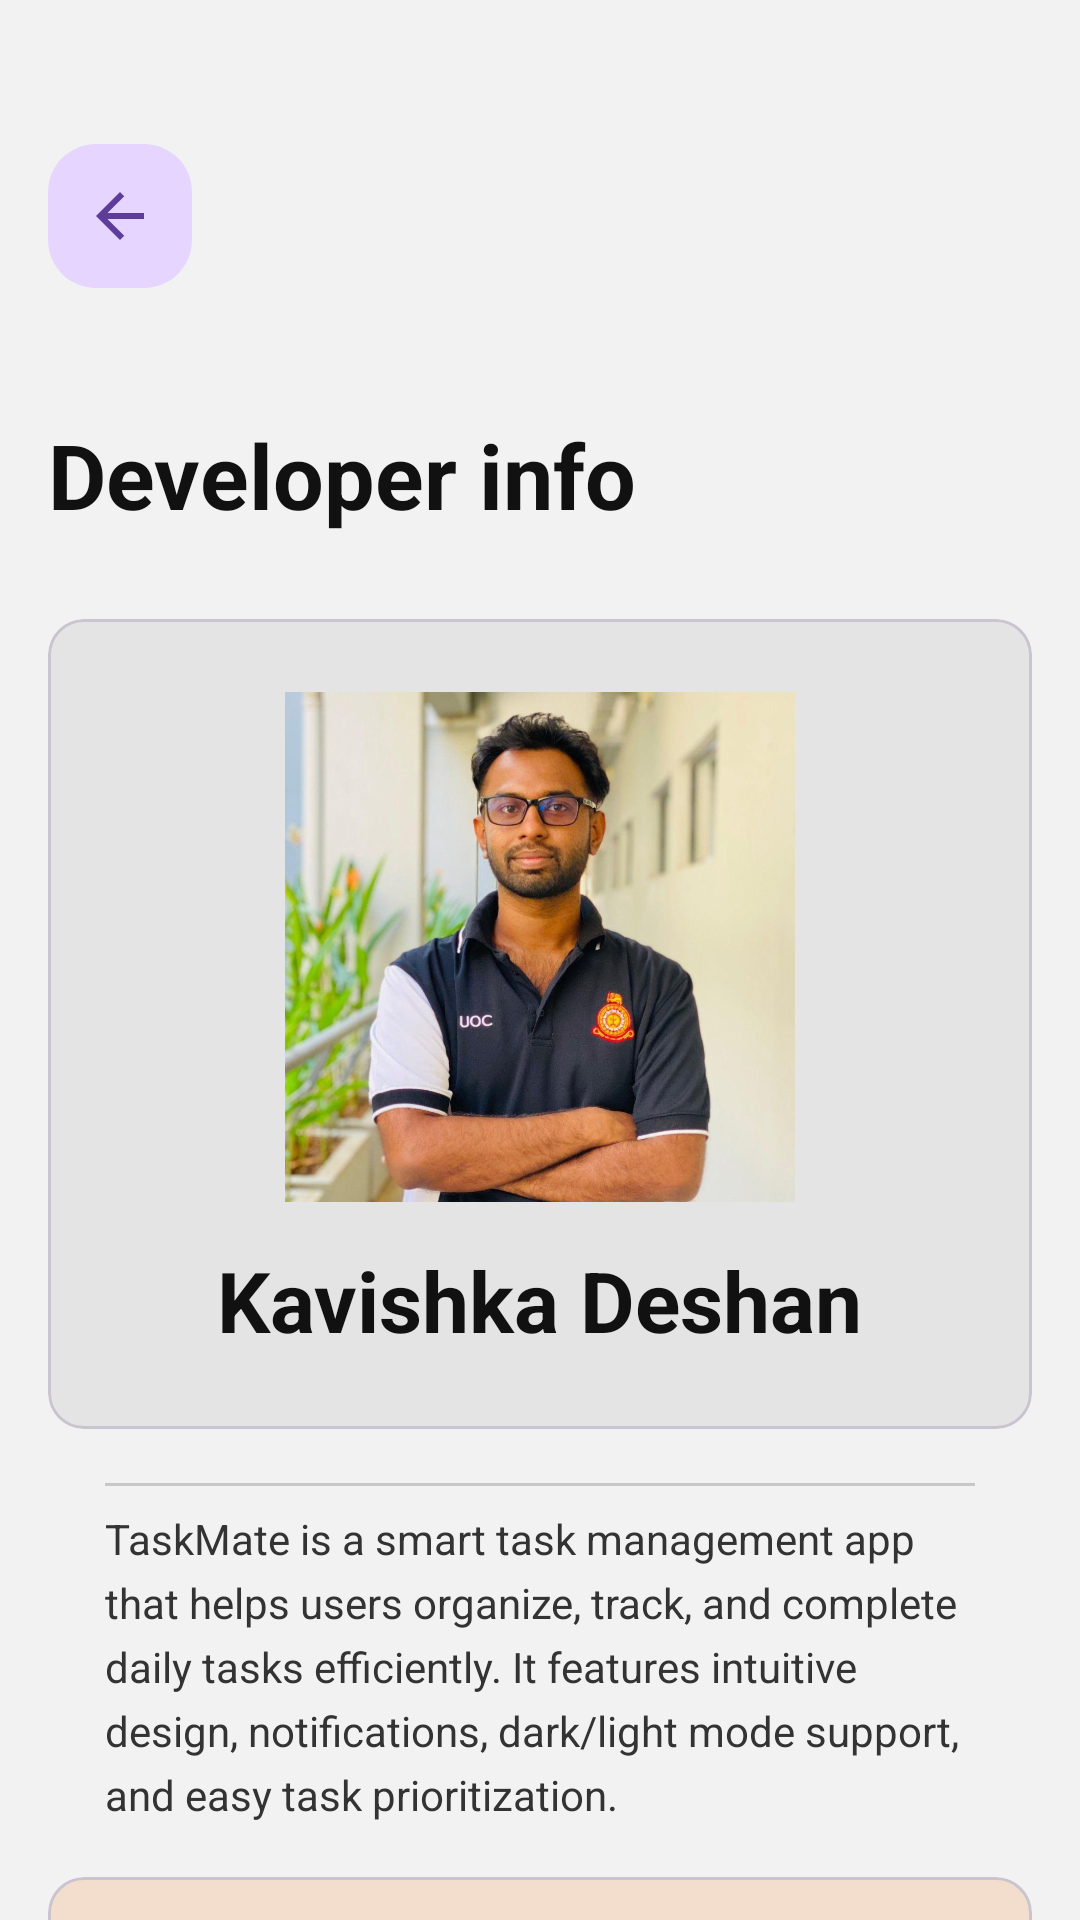

Here is an Android app screen rendered from its layout file. Give the layout XML and the strings, colors and styles it references.
<!-- AndroidManifest.xml: application theme Theme.TaskMateApp -->
<!-- res/layout/activity_developer_info.xml -->
<?xml version="1.0" encoding="utf-8"?>
<androidx.core.widget.NestedScrollView xmlns:android="http://schemas.android.com/apk/res/android"
    xmlns:app="http://schemas.android.com/apk/res-auto"
    android:id="@+id/main"
    android:layout_width="match_parent"
    android:layout_height="match_parent"
    android:background="@color/soft_bg"
    android:fillViewport="true">

    <LinearLayout
        android:layout_width="match_parent"
        android:layout_height="wrap_content"
        android:orientation="vertical"
        android:paddingStart="16dp"
        android:paddingTop="48dp"
        android:paddingEnd="16dp"
        android:paddingBottom="20dp">

        <ImageButton
            android:id="@+id/btnBack"
            android:layout_width="48dp"
            android:layout_height="48dp"
            android:background="@drawable/bg_round_purple"
            android:src="@drawable/ic_back"
            android:contentDescription="Back"
            app:tint="#5E3C99" />

        <TextView
            android:layout_width="wrap_content"
            android:layout_height="wrap_content"
            android:layout_marginTop="42dp"
            android:text="Developer info"
            android:textColor="@color/text_dark"
            android:textSize="30sp"
            android:textStyle="bold" />

        <com.google.android.material.card.MaterialCardView
            android:layout_width="match_parent"
            android:layout_height="270dp"
            android:layout_marginTop="28dp"
            app:cardBackgroundColor="@color/profile_card_bg"
            app:cardCornerRadius="12dp"
            app:cardElevation="0dp">

            <LinearLayout
                android:layout_width="match_parent"
                android:layout_height="match_parent"
                android:gravity="center"
                android:orientation="vertical">

                <com.google.android.material.imageview.ShapeableImageView
                    android:id="@+id/imgDeveloper"
                    android:layout_width="170dp"
                    android:layout_height="170dp"
                    android:src="@drawable/developer_photo"
                    android:scaleType="centerCrop"
                    android:contentDescription="Developer Photo"
                    app:shapeAppearanceOverlay="@style/CircleImage" />

                <TextView
                    android:layout_width="wrap_content"
                    android:layout_height="wrap_content"
                    android:layout_marginTop="14dp"
                    android:text="Kavishka Deshan"
                    android:textColor="@color/text_dark"
                    android:textSize="28sp"
                    android:textStyle="bold" />

            </LinearLayout>
        </com.google.android.material.card.MaterialCardView>

        <View
            android:layout_width="290dp"
            android:layout_height="1dp"
            android:layout_gravity="center_horizontal"
            android:layout_marginTop="18dp"
            android:background="#C7C7C7" />

        <TextView
            android:layout_width="290dp"
            android:layout_height="wrap_content"
            android:layout_gravity="center_horizontal"
            android:layout_marginTop="8dp"
            android:lineSpacingExtra="5dp"
            android:text="TaskMate is a smart task management app that helps users organize, track, and complete daily tasks efficiently. It features intuitive design, notifications, dark/light mode support, and easy task prioritization."
            android:textColor="#333333"
            android:textSize="14sp" />

        <com.google.android.material.card.MaterialCardView
            android:layout_width="match_parent"
            android:layout_height="224dp"
            android:layout_marginTop="18dp"
            app:cardBackgroundColor="@color/card_bg"
            app:cardCornerRadius="12dp"
            app:cardElevation="0dp">

            <LinearLayout
                android:layout_width="match_parent"
                android:layout_height="match_parent"
                android:orientation="vertical"
                android:padding="22dp">

                <LinearLayout
                    android:layout_width="match_parent"
                    android:layout_height="74dp"
                    android:gravity="center_vertical"
                    android:orientation="horizontal">

                    <ImageView
                        android:layout_width="38dp"
                        android:layout_height="38dp"
                        android:src="@drawable/ic_person"
                        app:tint="#111111" />

                    <LinearLayout
                        android:layout_width="wrap_content"
                        android:layout_height="wrap_content"
                        android:layout_marginStart="36dp"
                        android:orientation="vertical">

                        <TextView
                            android:layout_width="wrap_content"
                            android:layout_height="wrap_content"
                            android:text="Student Number"
                            android:textColor="@color/text_gray"
                            android:textSize="18sp"
                            android:textStyle="bold" />

                        <TextView
                            android:layout_width="wrap_content"
                            android:layout_height="wrap_content"
                            android:layout_marginTop="6dp"
                            android:text="2023t01855"
                            android:textColor="#000000"
                            android:textSize="16sp" />
                    </LinearLayout>
                </LinearLayout>

                <LinearLayout
                    android:layout_width="match_parent"
                    android:layout_height="74dp"
                    android:gravity="center_vertical"
                    android:orientation="horizontal">

                    <ImageView
                        android:layout_width="38dp"
                        android:layout_height="38dp"
                        android:src="@drawable/ic_mail"
                        app:tint="#111111" />

                    <LinearLayout
                        android:layout_width="wrap_content"
                        android:layout_height="wrap_content"
                        android:layout_marginStart="36dp"
                        android:orientation="vertical">

                        <TextView
                            android:layout_width="wrap_content"
                            android:layout_height="wrap_content"
                            android:text="Email"
                            android:textColor="@color/text_gray"
                            android:textSize="18sp"
                            android:textStyle="bold" />

                        <TextView
                            android:layout_width="wrap_content"
                            android:layout_height="wrap_content"
                            android:layout_marginTop="6dp"
                            android:text="2023t01855@stu.cmb.ac.lk"
                            android:textColor="#000000"
                            android:textSize="16sp" />
                    </LinearLayout>
                </LinearLayout>

                <View
                    android:layout_width="match_parent"
                    android:layout_height="1dp"
                    android:background="#D5C2B4" />

                <TextView
                    android:layout_width="match_parent"
                    android:layout_height="0dp"
                    android:layout_weight="1"
                    android:gravity="center"
                    android:text="TaskMate : Version 1.0.0"
                    android:textColor="@color/text_gray"
                    android:textSize="18sp"
                    android:textStyle="bold" />

            </LinearLayout>

        </com.google.android.material.card.MaterialCardView>

        <TextView
            android:id="@+id/textTaskMate"
            android:layout_width="wrap_content"
            android:layout_height="wrap_content"
            android:layout_gravity="center_horizontal"
            android:layout_marginTop="12dp"
            android:text="TaskMate"
            android:textColor="@color/primary_red"
            android:textSize="18sp"
            android:textStyle="bold" />

    </LinearLayout>

</androidx.core.widget.NestedScrollView>
<!-- resources referenced by this layout -->
<resources>
  <color name="card_bg">#F3DDCD</color>
  <color name="primary_red">#FF1A12</color>
  <color name="profile_card_bg">#E4E4E4</color>
  <color name="soft_bg">#F2F2F2</color>
  <color name="text_dark">#111111</color>
  <color name="text_gray">#9E9E9E</color>
  <!-- drawable bg_round_purple (drawable) -->
  <shape xmlns:android="http://schemas.android.com/apk/res/android">
      <solid android:color="#E6D6FF" />
      <corners android:radius="16dp" />
  </shape>
  <!-- drawable developer_photo: jpg bitmap (drawable, 108589 bytes) -->
  <!-- drawable ic_back (drawable) -->
  <vector xmlns:android="http://schemas.android.com/apk/res/android"
      android:width="24dp"
      android:height="24dp"
      android:viewportWidth="24"
      android:viewportHeight="24">
      <path
          android:fillColor="#5E3C99"
          android:pathData="M20,11H7.83l5.59,-5.59L12,4l-8,8l8,8l1.41,-1.41L7.83,13H20v-2z"/>
  </vector>
  <!-- drawable ic_mail (drawable) -->
  <vector xmlns:android="http://schemas.android.com/apk/res/android"
  android:width="24dp"
  android:height="24dp"
  android:viewportWidth="24"
  android:viewportHeight="24">
  <path
      android:fillColor="#222222"
      android:pathData="M3.667,20q-0.675,0 -1.171,-0.496Q2,19.008 2,18.333v-12.666q0,-0.675 0.496,-1.171Q2.992,4 3.667,4h16.666q0.675,0 1.171,0.496Q22,4.992 22,5.667v12.666q0,0.675 -0.496,1.171Q21.008,20 20.333,20L3.667,20ZM12,12.633L3.667,7.25v11.083h16.666L20.333,7.25L12,12.633ZM12,10.967L20.267,5.667L3.75,5.667l8.25,5.3ZM3.667,7.25v-1.583L3.667,18.333 3.667,7.25Z"/>
  </vector>
  <!-- drawable ic_person (drawable) -->
  <vector xmlns:android="http://schemas.android.com/apk/res/android"
      android:width="24dp"
      android:height="24dp"
      android:viewportWidth="24"
      android:viewportHeight="24">
      <path
          android:fillColor="#222222"
          android:pathData="M5.65,17.45q1.475,-1.058 3.033,-1.637 1.559,-0.579 3.317,-0.579 1.758,0 3.325,0.579t3.017,1.637q1.025,-1.242 1.496,-2.592T20.333,12q0,-3.525 -2.404,-5.929Q15.525,3.667 12,3.667t-5.929,2.404Q3.667,8.475 3.667,12q0,1.508 0.479,2.858Q4.625,16.208 5.65,17.45ZM9.546,11.838Q8.55,10.842 8.55,9.383q0,-1.458 0.996,-2.454 0.996,-0.996 2.454,-0.996t2.454,0.996Q15.45,7.925 15.45,9.383q0,1.458 -0.996,2.454 -0.996,0.996 -2.454,0.996t-2.454,-0.996ZM12,22q-2.058,0 -3.883,-0.788 -1.825,-0.788 -3.184,-2.146 -1.358,-1.358 -2.146,-3.183T2,12q0,-2.075 0.788,-3.892 0.788,-1.817 2.146,-3.175t3.183,-2.146Q9.942,2 12,2q2.075,0 3.892,0.788 1.817,0.788 3.175,2.146 1.358,1.358 2.146,3.175Q22,9.925 22,12q0,2.058 -0.788,3.883 -0.788,1.825 -2.146,3.184 -1.358,1.358 -3.175,2.146Q14.075,22 12,22ZM14.625,19.938q1.267,-0.396 2.442,-1.304 -1.175,-0.842 -2.45,-1.288 -1.275,-0.446 -2.617,-0.446t-2.617,0.446q-1.275,0.446 -2.45,1.288 1.175,0.908 2.442,1.304 1.267,0.396 2.625,0.396t2.625,-0.396ZM13.283,10.667q0.5,-0.5 0.5,-1.284 0,-0.783 -0.5,-1.283T12,7.6q-0.783,0 -1.283,0.5t-0.5,1.283q0,0.784 0.5,1.284 0.5,0.5 1.283,0.5t1.283,-0.5ZM12,9.383ZM12,18.617Z"/>
  </vector>
  <style name="Theme.TaskMateApp" parent="Theme.Material3.DayNight.NoActionBar">
          <item name="colorPrimary">@color/primary_red</item>
          <item name="android:statusBarColor">@color/soft_bg</item>
          <item name="android:navigationBarColor">@color/soft_bg</item>
      </style>
</resources>
